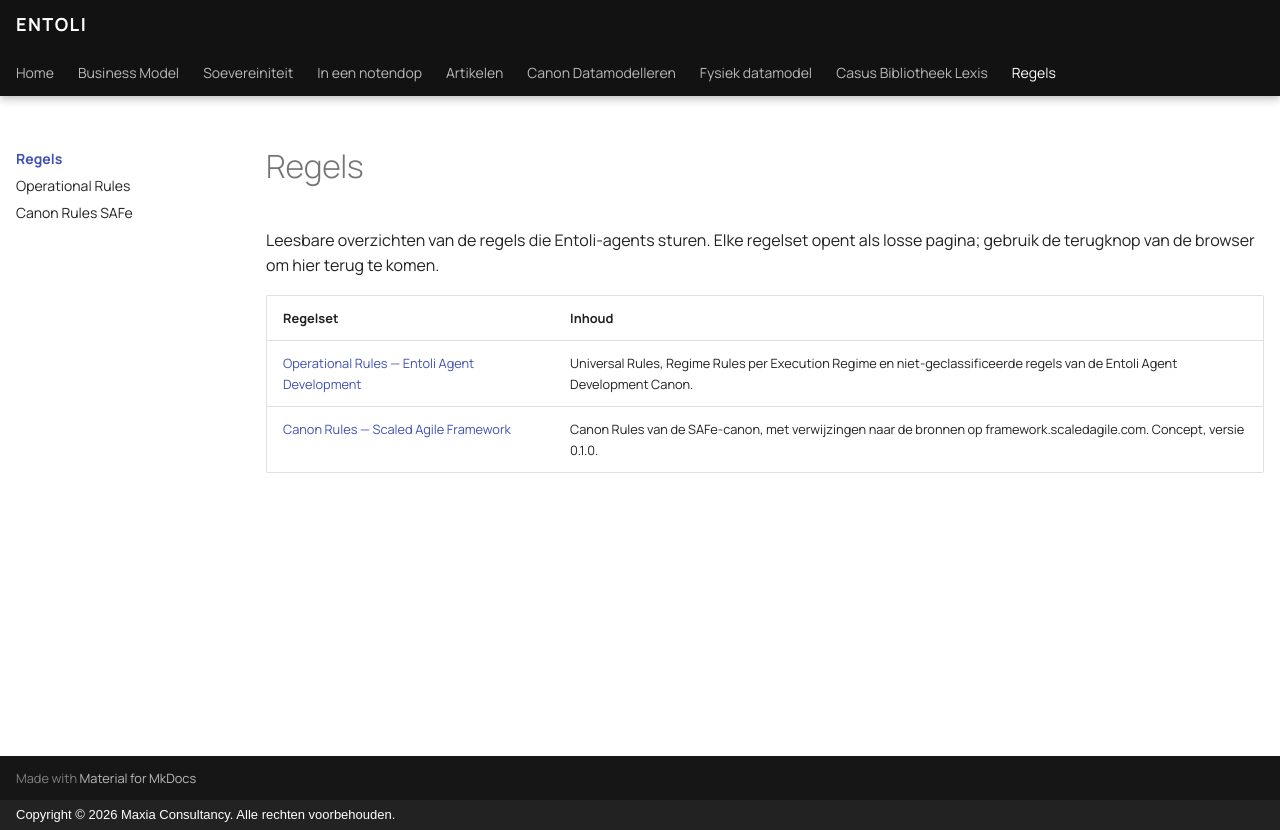

repository: hans-blok/entoli-publish · page: regels/index.html · generator: mkdocs · copyright: Copyright © 2026 Maxia Consultancy. Alle rechten voorbehouden.

# Regels

Leesbare overzichten van de regels die Entoli-agents sturen. Elke regelset opent als losse pagina; gebruik de terugknop van de browser om hier terug te komen.

| Regelset | Inhoud |
|---|---|
| [Operational Rules — Entoli Agent Development](entoli-agent-development.operational-rules.nl.html) | Universal Rules, Regime Rules per Execution Regime en niet-geclassificeerde regels van de Entoli Agent Development Canon. |
| [Canon Rules — Scaled Agile Framework](scaled-agile-framework.canon-rules.nl.html) | Canon Rules van de SAFe-canon, met verwijzingen naar de bronnen op framework.scaledagile.com. Concept, versie 0.1.0. |
